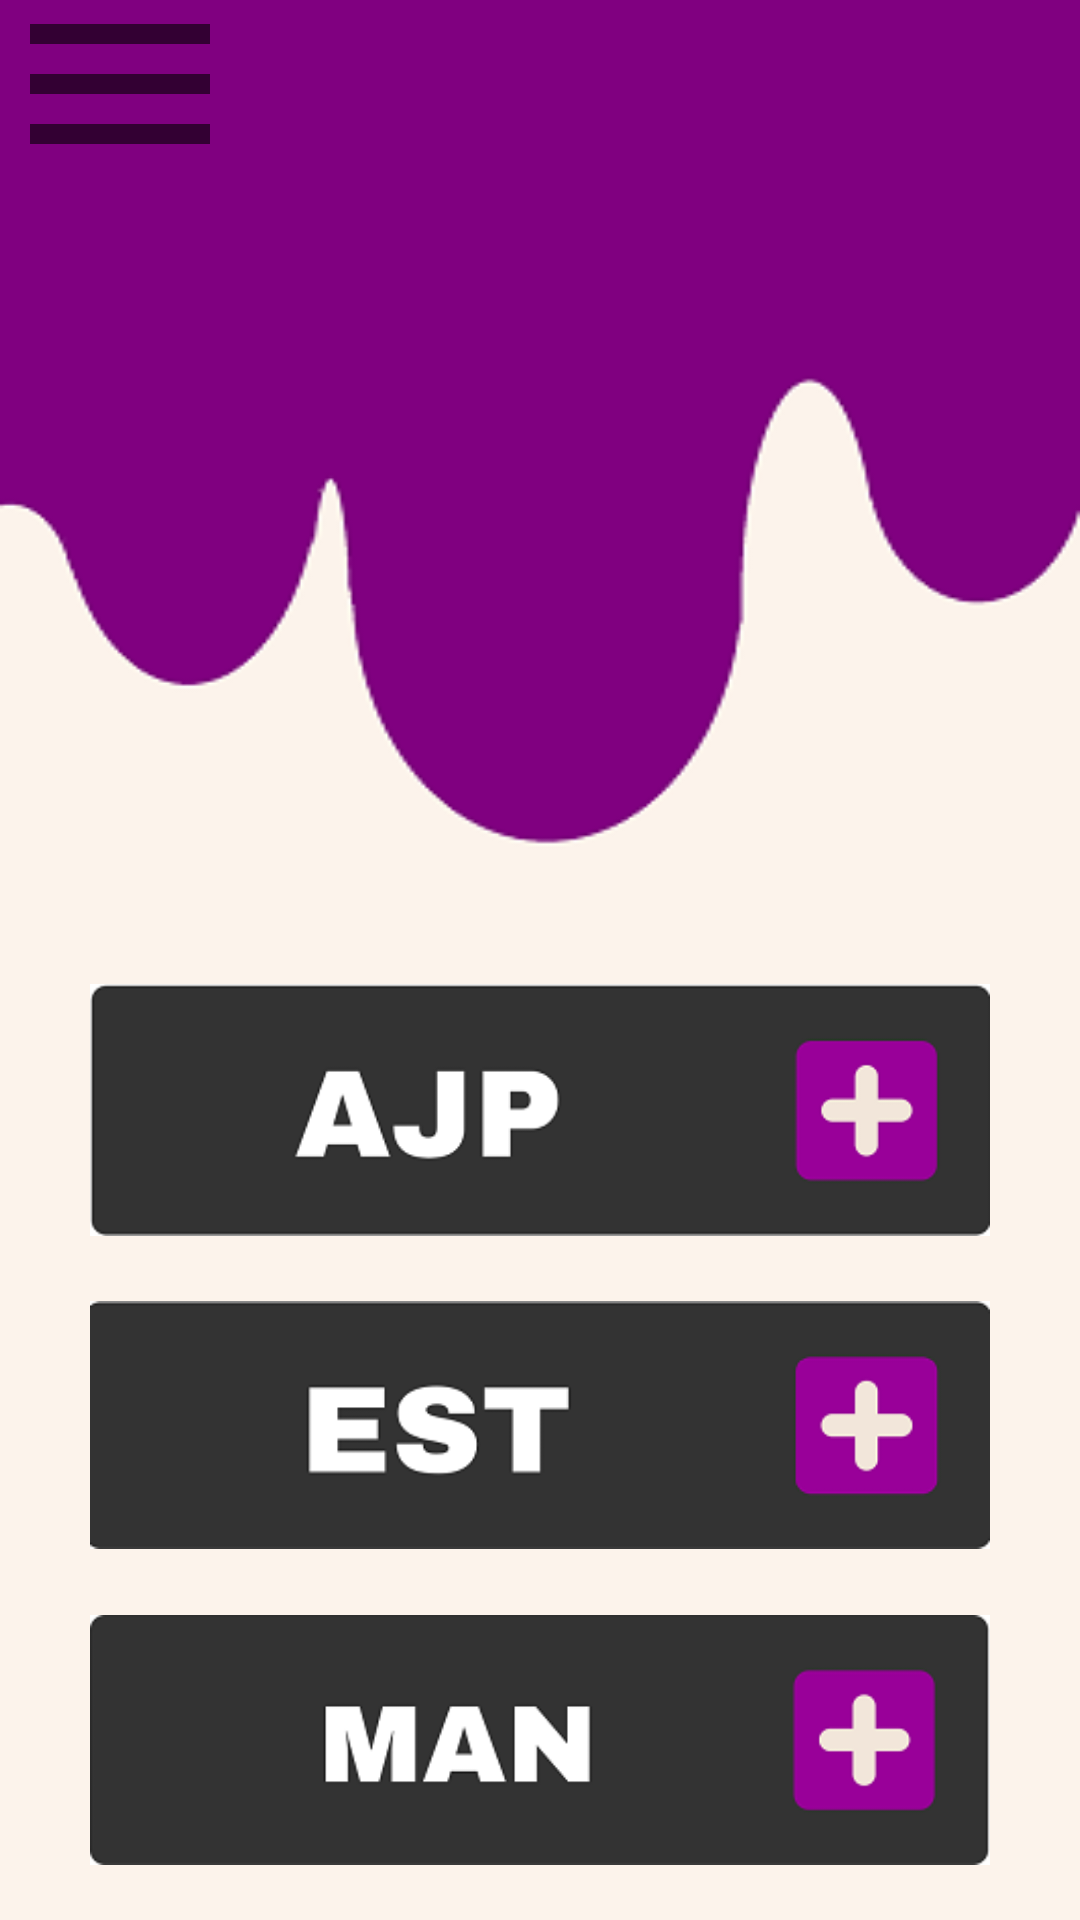

Layout XML and referenced resources for this Android screen:
<!-- AndroidManifest.xml: application theme AppTheme -->
<!-- res/layout/activity_homepage.xml -->
<?xml version="1.0" encoding="utf-8"?>
<androidx.drawerlayout.widget.DrawerLayout
    xmlns:android="http://schemas.android.com/apk/res/android"
    xmlns:tools="http://schemas.android.com/tools"
    android:layout_width="match_parent"
    android:layout_height="match_parent"
    xmlns:app="http://schemas.android.com/apk/res-auto"
    tools:context=".HomePage"
    android:background="@drawable/background1"
    android:id="@+id/draw_layout"
    >

    <com.google.android.material.navigation.NavigationView
        android:layout_height="match_parent"
        android:layout_width="match_parent"
        android:id="@+id/nav_view"
        app:headerLayout="@layout/header"
        app:menu="@menu/menu2"
        android:layout_gravity="start"
        />


<ScrollView
    android:layout_width="match_parent"
    android:layout_height="match_parent"
    android:fillViewport="true">



    <RelativeLayout
        android:layout_height="match_parent"
        android:layout_width="match_parent"
        android:orientation="vertical">


        <androidx.appcompat.widget.Toolbar
            android:id="@+id/toolbar"
            app:navigationIcon="@drawable/ic_baseline_menu_24"
            android:layout_width="80dp"
            android:layout_height="wrap_content"
            android:background="@color/colorPrimary"
            />

   <ImageView
    android:layout_width="match_parent"
    android:layout_height="0dp"
    android:id="@+id/sa"
    android:layout_centerVertical="true"/>



        <ImageView
            android:layout_below="@+id/sa"
    android:id="@+id/ajp_button"
            android:background="@color/white"
    android:layout_width="300dp"
android:layout_marginLeft="10dp"
    android:layout_height="100dp"
            android:layout_centerHorizontal="true"
            android:layout_centerVertical="true"
    android:src="@drawable/ajp_button"
    android:onClick="clickOnAJP"/>

        <ImageView
            android:background="@color/white"
            android:id="@+id/est_button"
            android:layout_below="@+id/ajp_button"
            android:layout_width="300dp"
            android:layout_centerHorizontal="true"
            android:layout_height="110dp"
            android:src="@drawable/est_button"
            android:onClick="clickOnEST"/>

        <ImageView
            android:layout_width="300dp"
            android:layout_height="100dp"
            android:layout_centerHorizontal="true"
            android:layout_below="@+id/est_button"
            android:src="@drawable/man_button"
            android:background="@color/white"
            android:onClick="clickOnMAN"/>
    </RelativeLayout>
</ScrollView>
</androidx.drawerlayout.widget.DrawerLayout>
<!-- res/layout/header.xml (included above) -->
<?xml version="1.0" encoding="utf-8"?>
<RelativeLayout
    xmlns:android="http://schemas.android.com/apk/res/android" android:layout_width="match_parent"
    android:layout_height="match_parent"
    android:background="@color/colorPrimary"
    android:orientation="vertical"
    android:id="@+id/header"
    android:padding="10dp">
<com.mikhaellopez.circularimageview.CircularImageView
    android:layout_width="100dp"
    android:layout_height="100dp"
    android:src="@drawable/profile1"
    android:id="@+id/menu_userprofile"
    android:layout_centerHorizontal="true"
    />
    <TextView
        android:layout_height="wrap_content"
        android:layout_width="match_parent"
        android:textStyle="bold"
        android:gravity="center"
        android:textColor="@color/white"
        android:textSize="25dp"
        android:layout_below="@+id/menu_userprofile"
        android:text="User Full Name"
        android:fontFamily="@font/bungee"
        android:id="@+id/menu_userfullname"/>
    <TextView
        android:layout_width="match_parent"
        android:layout_height="wrap_content"
        android:textColor="@color/white"
        android:textSize="20sp"
        android:id="@+id/menu_username"
        android:gravity="center"
        android:layout_below="@+id/menu_userfullname"
        android:text="userName"/>




</RelativeLayout>
<!-- resources referenced by this layout -->
<resources>
  <color name="colorPrimary">#800080</color>
  <color name="white">#fcf3eb</color>
  <!-- drawable ajp_button: png bitmap (drawable, 5609 bytes) -->
  <!-- drawable background1: png bitmap (drawable, 9771 bytes) -->
  <!-- drawable est_button: png bitmap (drawable, 5292 bytes) -->
  <!-- drawable ic_baseline_menu_24 (drawable) -->
  <vector android:autoMirrored="true" android:height="80dp"
      android:tint="?attr/colorControlNormal" android:viewportHeight="24"
      android:viewportWidth="24" android:width="80dp"
      xmlns:android="http://schemas.android.com/apk/res/android">
      <path android:fillColor="@color/white"
          android:pathData="M3,18h18v-2L3,16v2zM3,13h18v-2L3,11v2zM3,6v2h18L21,6L3,6z"/>
  </vector>
  <!-- drawable man_button: png bitmap (drawable, 5712 bytes) -->
  <!-- drawable profile1: png bitmap (drawable, 2934 bytes) -->
  <style name="AppTheme" parent="Theme.MaterialComponents.DayNight.DarkActionBar">
           Customize your theme here.
                          <item name="colorPrimary">@color/colorPrimary</item>
                         <item name="colorPrimaryDark">@color/colorPrimaryDark</item>
                          <item name="colorAccent">@color/colorAccent</item>
  
  
  
      </style>
  <color name="colorPrimaryDark">#800080</color>
  <color name="colorAccent">#D81B60</color>
</resources>
